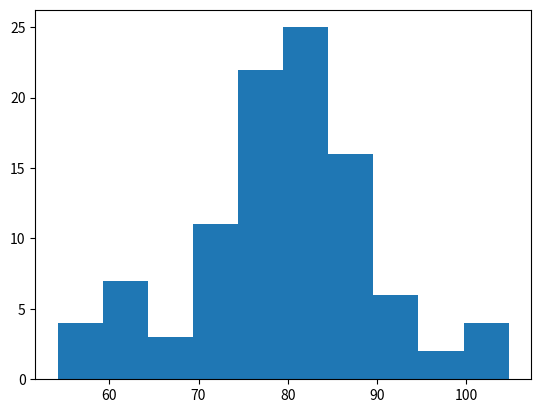

Reproduce this figure in Python.
## Randomizing data, generating summary statistics, histogram

import numpy as np
import matplotlib.pyplot as plt

mu = 80
sigma = 10

x = np.random.normal(mu, sigma, 100)

print("Random Normal Array Mean Centered"), x[:10]

print("mean", np.mean(x))

plt.hist(x)
plt.show()

print("I am a champion on Science!")

## Adding standard deviation
print("Stand.dev", np.std(x))
